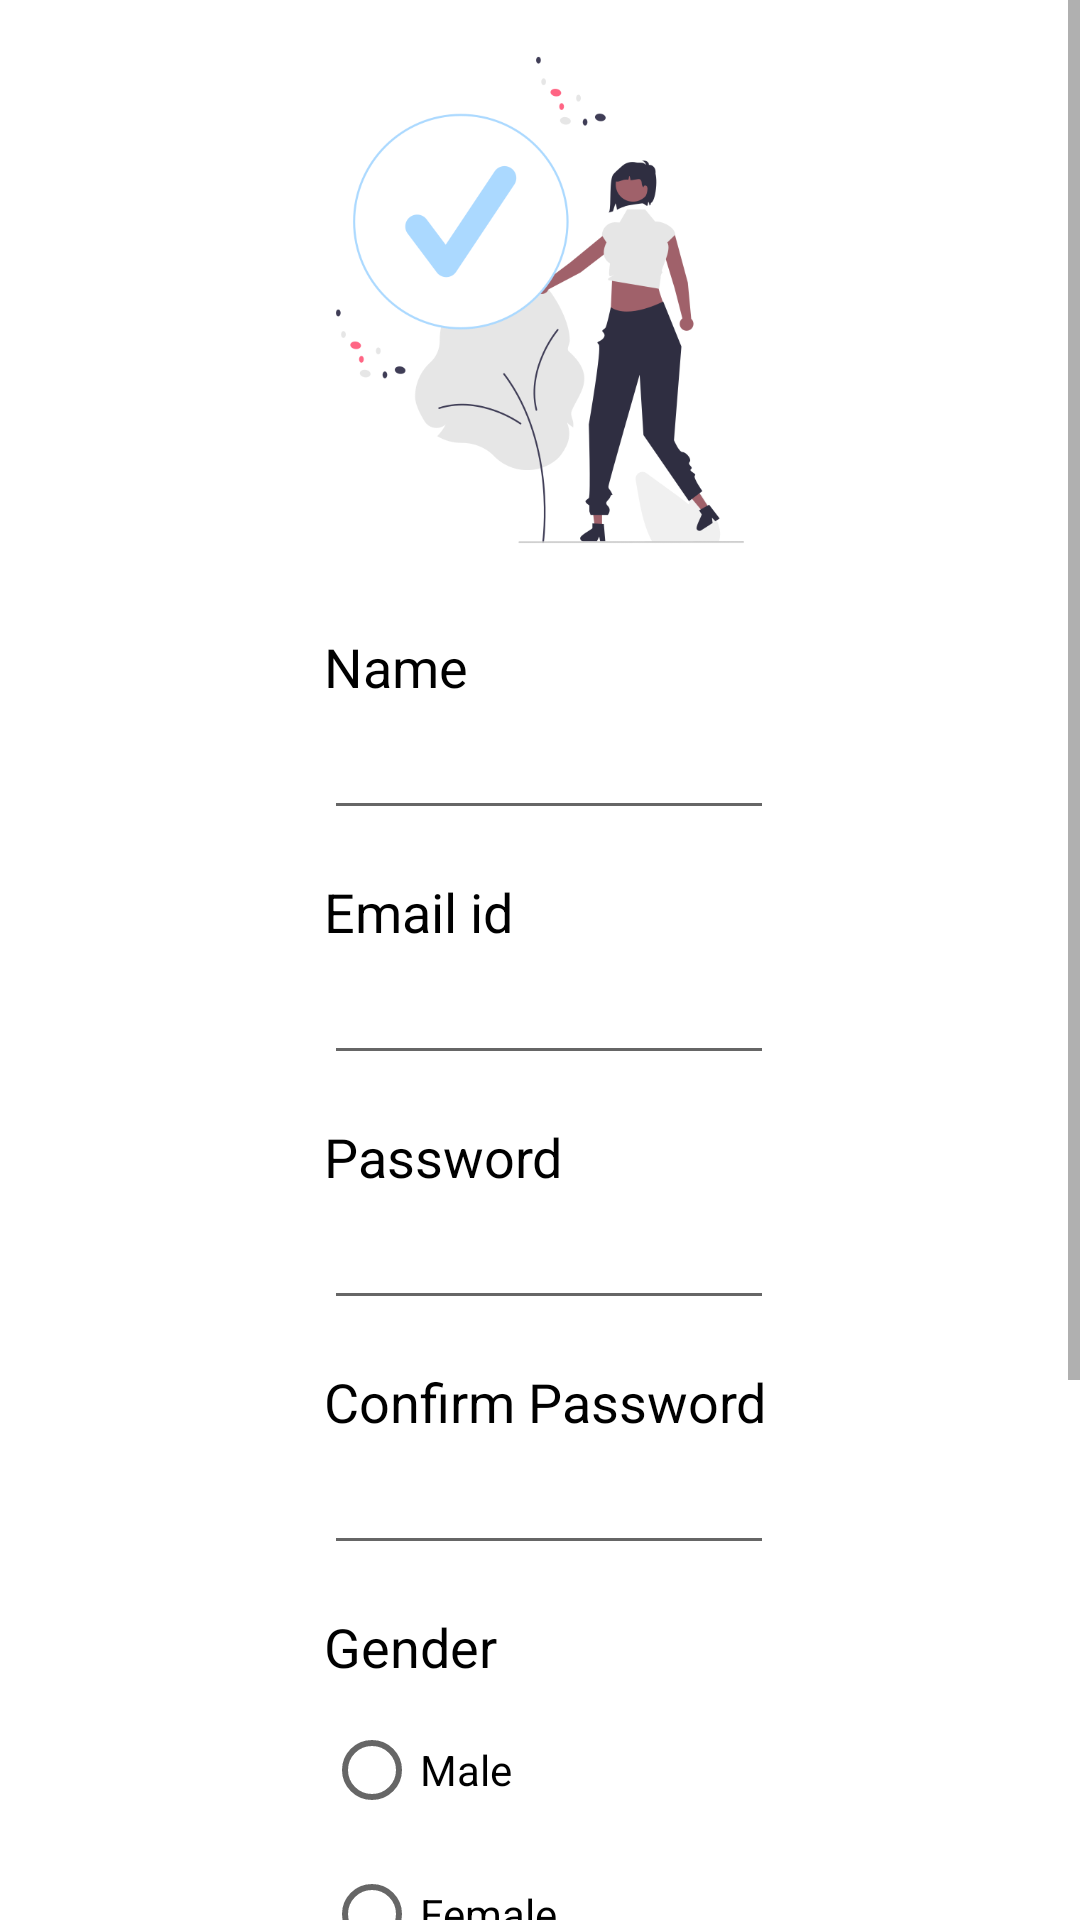

The Android layout XML behind this screen, and the referenced resources:
<!-- AndroidManifest.xml: application theme Theme.StressManagementApp -->
<!-- res/layout/sign_up_screen.xml -->
<?xml version="1.0" encoding="utf-8"?>
<ScrollView xmlns:android="http://schemas.android.com/apk/res/android"
    android:layout_width="match_parent"
    android:layout_height="match_parent"
    xmlns:tools="http://schemas.android.com/tools"
    tools:context=".views.SignUp">

<androidx.constraintlayout.widget.ConstraintLayout
    xmlns:android="http://schemas.android.com/apk/res/android"
    android:layout_width="match_parent"
    android:layout_height="match_parent"
    xmlns:app="http://schemas.android.com/apk/res-auto">

    <ImageView
        android:id="@+id/graphics2"
        android:layout_width="200dp"
        android:layout_height="200dp"
        android:src="@drawable/sign_up_graphics"
        app:layout_constraintTop_toTopOf="parent"
        app:layout_constraintLeft_toLeftOf="parent"
        app:layout_constraintRight_toRightOf="parent"/>

    <androidx.constraintlayout.widget.Guideline
        android:layout_width="0dp"
        android:layout_height="match_parent"
        android:orientation="vertical"
        android:id="@+id/guideline_register"
        app:layout_constraintGuide_percent="0.30"/>

    <TextView
        android:id="@+id/tvName"
        android:layout_marginTop="10dp"
        android:layout_width="wrap_content"
        android:layout_height="wrap_content"
        android:text="@string/name"
        android:textSize="18sp"
        android:textColor="@color/black"
        app:layout_constraintTop_toBottomOf="@id/graphics2"
        app:layout_constraintLeft_toLeftOf="@id/guideline_register"/>

    <EditText
        android:id="@+id/etName"
        android:layout_marginTop="5dp"
        android:layout_width="150dp"
        android:layout_height="wrap_content"
        android:inputType="text"
        android:textSize="15sp"
        android:textColor="@color/black"
        app:layout_constraintTop_toBottomOf="@id/tvName"
        app:layout_constraintLeft_toLeftOf="@id/guideline_register"/>























    <TextView
        android:id="@+id/tvEmail"
        android:layout_marginTop="15dp"
        android:layout_width="wrap_content"
        android:layout_height="wrap_content"
        android:text="@string/email_id"
        android:textSize="18sp"
        android:textColor="@color/black"
        app:layout_constraintTop_toBottomOf="@id/etName"
        app:layout_constraintLeft_toLeftOf="@id/guideline_register"/>

    <EditText
        android:id="@+id/etEmail"
        android:layout_marginTop="5dp"
        android:layout_width="150dp"
        android:layout_height="wrap_content"
        android:inputType="textEmailAddress"
        android:textSize="15sp"
        android:textColor="@color/black"
        app:layout_constraintTop_toBottomOf="@id/tvEmail"
        app:layout_constraintLeft_toLeftOf="@id/guideline_register"/>

    <TextView
        android:id="@+id/tvPassword"
        android:layout_marginTop="15dp"
        android:layout_width="wrap_content"
        android:layout_height="wrap_content"
        android:text="@string/password_register"
        android:textSize="18sp"
        android:textColor="@color/black"
        app:layout_constraintTop_toBottomOf="@id/etEmail"
        app:layout_constraintLeft_toLeftOf="@id/guideline_register"/>

    <EditText
        android:id="@+id/etPassword"
        android:layout_marginTop="5dp"
        android:layout_width="150dp"
        android:layout_height="wrap_content"
        android:inputType="textPassword"
        android:textSize="15sp"
        android:textColor="@color/black"
        app:layout_constraintTop_toBottomOf="@id/tvPassword"
        app:layout_constraintLeft_toLeftOf="@id/guideline_register"/>

    <TextView
        android:id="@+id/tvConfirmPassword"
        android:layout_marginTop="15dp"
        android:layout_width="wrap_content"
        android:layout_height="wrap_content"
        android:text="@string/confirm_password"
        android:textSize="18sp"
        android:textColor="@color/black"
        app:layout_constraintTop_toBottomOf="@id/etPassword"
        app:layout_constraintLeft_toLeftOf="@id/guideline_register"/>

    <EditText
        android:id="@+id/etConfirmPassword"
        android:layout_marginTop="5dp"
        android:layout_width="150dp"
        android:layout_height="wrap_content"
        android:inputType="textPassword"
        android:textSize="15sp"
        android:textColor="@color/black"
        app:layout_constraintTop_toBottomOf="@id/tvConfirmPassword"
        app:layout_constraintLeft_toLeftOf="@id/guideline_register"/>

    <TextView
        android:id="@+id/gender"
        android:layout_width="wrap_content"
        android:layout_height="wrap_content"
        android:layout_marginTop="15dp"
        android:text="Gender"
        android:textColor="@color/black"
        android:textSize="18sp"
        app:layout_constraintTop_toBottomOf="@id/etConfirmPassword"
        app:layout_constraintLeft_toLeftOf="@id/guideline_register"/>

    <RadioGroup
        android:id="@+id/radio_gender"
        android:layout_width="wrap_content"
        android:layout_height="wrap_content"
        android:orientation="vertical"
        android:layout_marginTop="5dp"
        app:layout_constraintLeft_toLeftOf="@id/guideline_register"
        app:layout_constraintTop_toBottomOf="@id/gender">

        <RadioButton
            android:layout_width="wrap_content"
            android:layout_height="wrap_content"
            android:text="Male" />
        <RadioButton
            android:layout_width="wrap_content"
            android:layout_height="wrap_content"
            android:text="Female"/>
        <RadioButton
            android:layout_width="wrap_content"
            android:layout_height="wrap_content"
            android:text="Others"/>
    </RadioGroup>

    <CheckBox
        android:id="@+id/caregiver_checkbox"
        android:layout_width="wrap_content"
        android:layout_height="wrap_content"
        android:layout_marginTop="5dp"
        android:text="@string/are_you_a_caregiver"
        app:layout_constraintTop_toBottomOf="@id/radio_gender"
        app:layout_constraintLeft_toLeftOf="@id/guideline_register"/>



    <Button
        android:id="@+id/btnRegister"
        android:layout_width="wrap_content"
        android:layout_height="wrap_content"
        android:layout_marginVertical="20dp"
        android:paddingHorizontal="50dp"
        android:text="@string/register"
        android:textColor="@color/black"
        android:backgroundTint="#ABD9FF"
        app:layout_constraintTop_toBottomOf="@id/linkToLogin"
        app:layout_constraintLeft_toLeftOf="parent"
        app:layout_constraintRight_toRightOf="parent"
        app:layout_constraintBottom_toBottomOf="parent"/>

    <TextView
        android:id="@+id/linkToLogin"
        android:layout_width="wrap_content"
        android:layout_height="wrap_content"
        android:layout_marginTop="15dp"
        android:text="Already have an account? Login."
        android:textColor="#636365"
        android:textSize="18sp"
        android:textStyle="italic"
        app:layout_constraintTop_toBottomOf="@id/caregiver_checkbox"
        app:layout_constraintLeft_toLeftOf="parent"
        app:layout_constraintRight_toRightOf="parent"/>

</androidx.constraintlayout.widget.ConstraintLayout>

</ScrollView>
<!-- resources referenced by this layout -->
<resources>
  <!-- drawable sign_up_graphics: png bitmap (drawable, 40353 bytes) -->
  <string name="are_you_a_caregiver">Are you a caregiver?</string>
  <string name="confirm_password">Confirm Password</string>
  <string name="email_id">Email id</string>
  <string name="name">Name</string>
  <string name="password_register">Password</string>
  <string name="register">Register</string>
  <string name="username_register">Username</string>
  <style name="Theme.StressManagementApp" parent="Theme.MaterialComponents.DayNight.DarkActionBar">
          
          <item name="colorPrimary">#246FAE</item>
          <item name="colorPrimaryVariant">#C3F8FF</item>
          <item name="colorOnPrimary">@color/black</item>
          
          <item name="colorSecondary">#ABD9FF</item>
          <item name="colorSecondaryVariant">#ABD9FF</item>
          <item name="colorOnSecondary">@color/black</item>
          
          <item name="android:statusBarColor" tools:targetApi="l">#246FAE</item>
          
      </style>
  <!-- not gathered from this repository: default colours our renderer supplied (Android Studio template values) -->
  <color name="black">#FF000000</color>
</resources>
